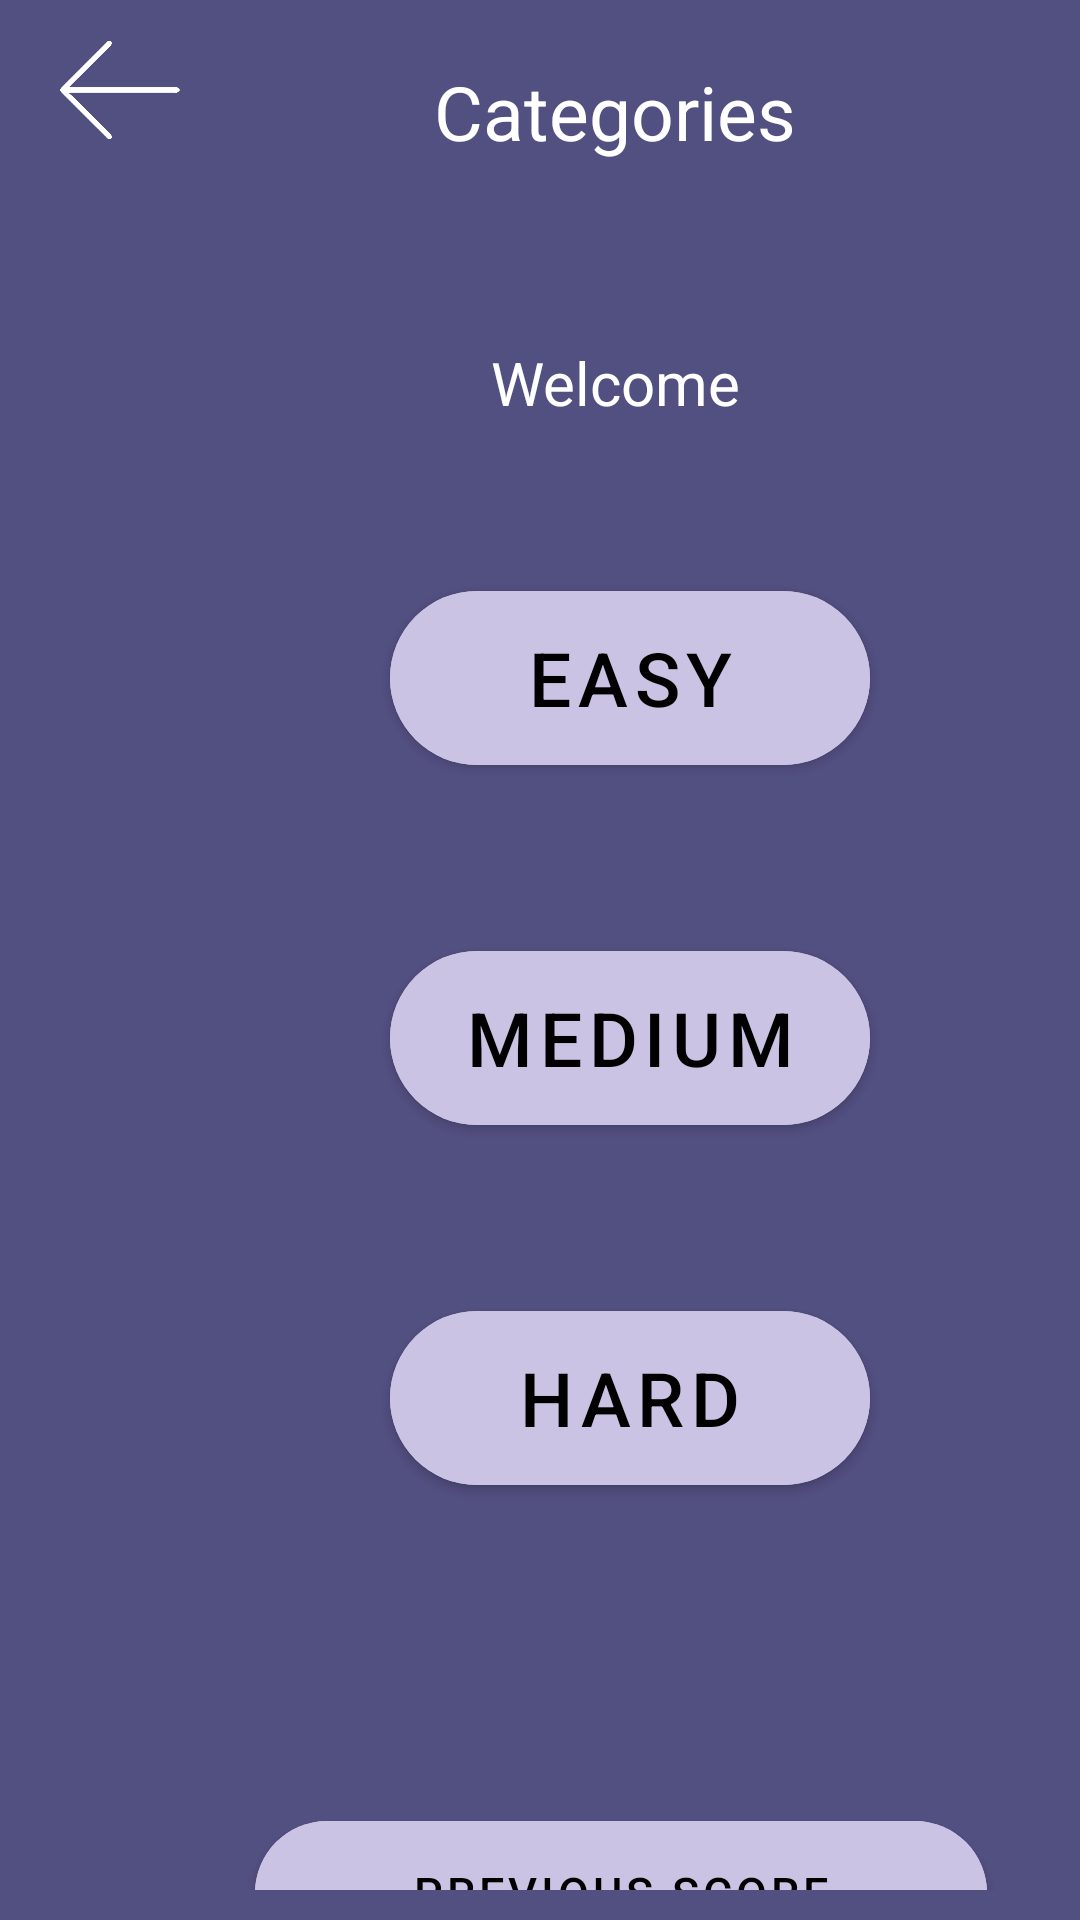

Here is an Android app screen rendered from its layout file. Give the layout XML and the strings, colors and styles it references.
<!-- AndroidManifest.xml: application theme splashScreenTheme -->
<!-- res/layout/activity_category.xml -->
<?xml version="1.0" encoding="utf-8"?>
<LinearLayout xmlns:android="http://schemas.android.com/apk/res/android"
    xmlns:app="http://schemas.android.com/apk/res-auto"
    xmlns:tools="http://schemas.android.com/tools"
    android:layout_width="match_parent"
    android:layout_height="match_parent"
    android:background="@color/darkpurple"
    android:orientation="vertical"
    android:paddingLeft="10dp"
    android:paddingTop="10dp"
    android:paddingRight="10dp"
    android:paddingBottom="10dp"
    tools:context=".CategoryActivity">

    <ImageView
        android:id="@+id/back"
        android:layout_width="40dp"
        android:layout_height="40dp"
        android:layout_marginLeft="10dp"
        android:src="@drawable/back_arrow" />

    <TextView
        android:layout_width="150dp"
        android:layout_height="wrap_content"
        android:layout_marginLeft="120dp"
        android:layout_marginTop="-30dp"
        android:layout_marginBottom="30dp"
        android:text="Categories"
        android:textAlignment="center"
        android:textColor="@color/secondary"
        android:textSize="25sp" />


    <TextView
        android:id="@+id/name"
        android:layout_width="390dp"
        android:layout_height="wrap_content"
        android:layout_marginTop="30dp"
        android:paddingLeft="30dp"
        android:paddingRight="30dp"
        android:text="Welcome"
        android:textAlignment="center"
        android:textColor="@color/secondary"
        android:textSize="20sp" />

    <com.google.android.material.button.MaterialButton
        android:id="@+id/easy"
        android:layout_width="160dp"
        android:layout_height="70dp"
        android:layout_marginLeft="120dp"
        android:layout_marginTop="50dp"
        android:backgroundTint="@color/purple"
        android:text="Easy"
        android:textAlignment="center"
        android:textColor="@color/primary"
        android:textSize="25sp"
        app:cornerRadius="40dp" />



    <com.google.android.material.button.MaterialButton
        android:id="@+id/medium"
        android:layout_width="160dp"
        android:layout_height="70dp"
        android:layout_marginLeft="120dp"
        android:layout_marginTop="50dp"
        android:backgroundTint="@color/purple"
        android:text="Medium"
        android:textAlignment="center"
        android:textColor="@color/primary"
        android:textSize="25sp"
        app:cornerRadius="40dp" />



    <com.google.android.material.button.MaterialButton
        android:id="@+id/hard"
        android:layout_width="160dp"
        android:layout_height="70dp"
        android:layout_marginLeft="120dp"
        android:layout_marginTop="50dp"
        android:backgroundTint="@color/purple"
        android:text="Hard"
        android:textAlignment="center"
        android:textColor="@color/primary"
        android:textSize="25sp"
        app:cornerRadius="40dp" />

    <com.google.android.material.button.MaterialButton
        android:id="@+id/score"
        android:layout_width="244dp"
        android:layout_height="60dp"
        android:layout_marginLeft="75dp"
        android:layout_marginTop="100dp"
        android:backgroundTint="@color/purple"
        android:text="Previous score"
        android:textAlignment="center"
        android:textColor="@color/primary"
        android:textSize="15sp"
        app:cornerRadius="40dp" />


</LinearLayout>
<!-- resources referenced by this layout -->
<resources>
  <color name="darkpurple">#524F81</color>
  <color name="primary">#000000</color>
  <color name="purple">#CBC3E3</color>
  <color name="secondary">#FFFFFF</color>
  <!-- drawable back_arrow: png bitmap (drawable, 17441 bytes) -->
  <style name="splashScreenTheme" parent="Theme.MaterialComponents.Light.NoActionBar">
          <item name="colorPrimary">@color/darkpurple</item>
          
          
      </style>
</resources>
